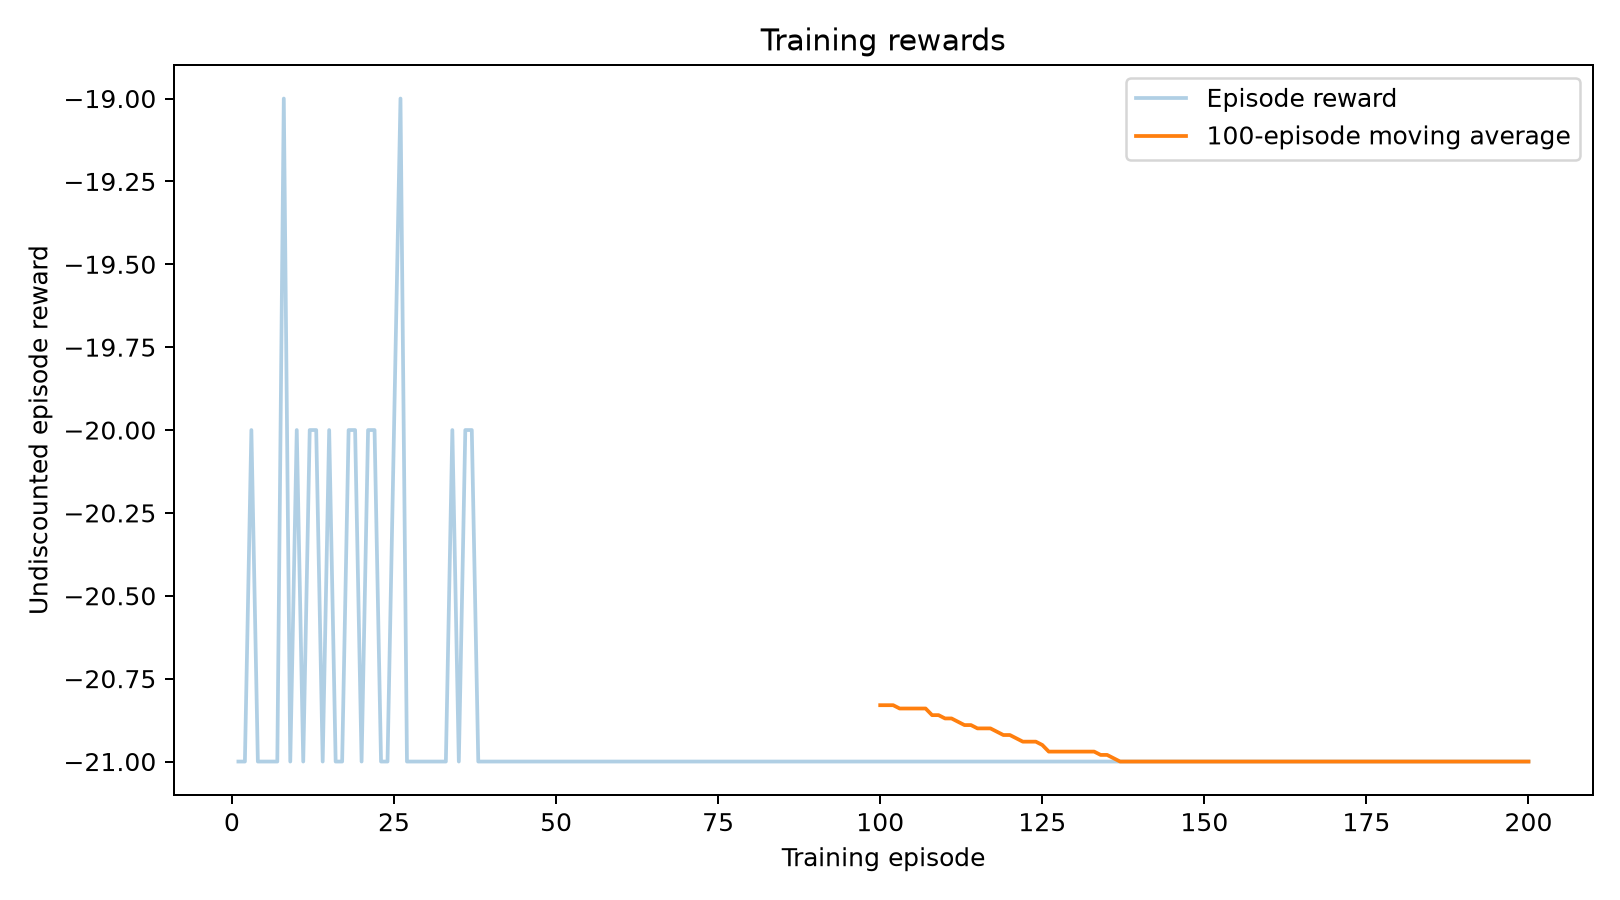

The data file committed next to this chart (first rows):
episode, reward, discounted_return, length, gradient_norm
1, -21.0, -0.8789, 948, 8.146
2, -21.0, -1.206, 826, 10.41
3, -20.0, -0.7628, 1040, 7.161
4, -21.0, -1.789, 764, 1.827
5, -21.0, -1.644, 886, 11.93
6, -21.0, -1.789, 764, 56.39
7, -21.0, -1.789, 764, 18.65
8, -19.0, -1.69, 1137, 6.585
9, -21.0, -1.053, 1130, 2.23
10, -20.0, -0.144, 981, 5.618
11, -21.0, -1.788, 824, 9.073
12, -20.0, -1.53, 1101, 14.14
13, -20.0, -1.034, 1101, 5.421
14, -21.0, -0.9753, 1007, 2.058
15, -20.0, -1.141, 1101, 1.148
16, -21.0, -1.528, 1006, 1.306
17, -21.0, -1.379, 826, 1.306
18, -20.0, -1.507, 920, 1.062
19, -20.0, -1.038, 1163, 3.439
20, -21.0, -1.65, 824, 1.998
21, -20.0, -0.293, 860, 3.536
22, -20.0, -1.387, 919, 0.7506
23, -21.0, -1.533, 887, 3.397
24, -21.0, -1.219, 824, 2.319
25, -20.0, -1.212, 922, 6.571
26, -19.0, -1.21, 1137, 2.332
27, -21.0, -1.689, 826, 8.742
28, -21.0, -1.345, 1190, 7.568
29, -21.0, -0.9264, 1126, 8.188
30, -21.0, -1.495, 884, 4.675
31, -21.0, -1.647, 826, 3.108
32, -21.0, -1.781, 885, 5.922
33, -21.0, -0.9827, 1188, 3.131
34, -20.0, -0.2728, 1229, 2.844
35, -21.0, -1.164, 886, 0.7569
36, -20.0, -1.486, 981, 7.807
37, -20.0, -1.378, 1101, 0.7997
38, -21.0, -1.771, 944, 12.64
39, -21.0, -0.9856, 888, 2.604
40, -21.0, -1.379, 826, 11.51
41, -21.0, -0.8432, 1007, 20.76
42, -21.0, -1.591, 824, 12.37
43, -21.0, -1.193, 886, 18.08
44, -21.0, -1.777, 826, 5.256
45, -21.0, -1.789, 764, 5.376
46, -21.0, -1.789, 764, 2.63
47, -21.0, -1.789, 764, 0.6147
48, -21.0, -1.789, 764, 0.01892
49, -21.0, -1.789, 764, 0.00161
50, -21.0, -1.789, 764, 0.00021
51, -21.0, -1.789, 764, 5.784720633528195e-05
52, -21.0, -1.789, 764, 9.187984687741846e-06
53, -21.0, -1.789, 764, 9.776457545740413e-07
54, -21.0, -1.789, 764, 8.209254787061582e-08
55, -21.0, -1.789, 764, 5.9991576151219306e-09
56, -21.0, -1.789, 764, 4.6319670321537387e-10
57, -21.0, -1.789, 764, 5.2295452690476196e-11
58, -21.0, -1.789, 764, 8.54442905318109e-12
59, -21.0, -1.789, 764, 1.524511636721848e-12
60, -21.0, -1.789, 764, 2.647954826327098e-13
... 140 more rows
